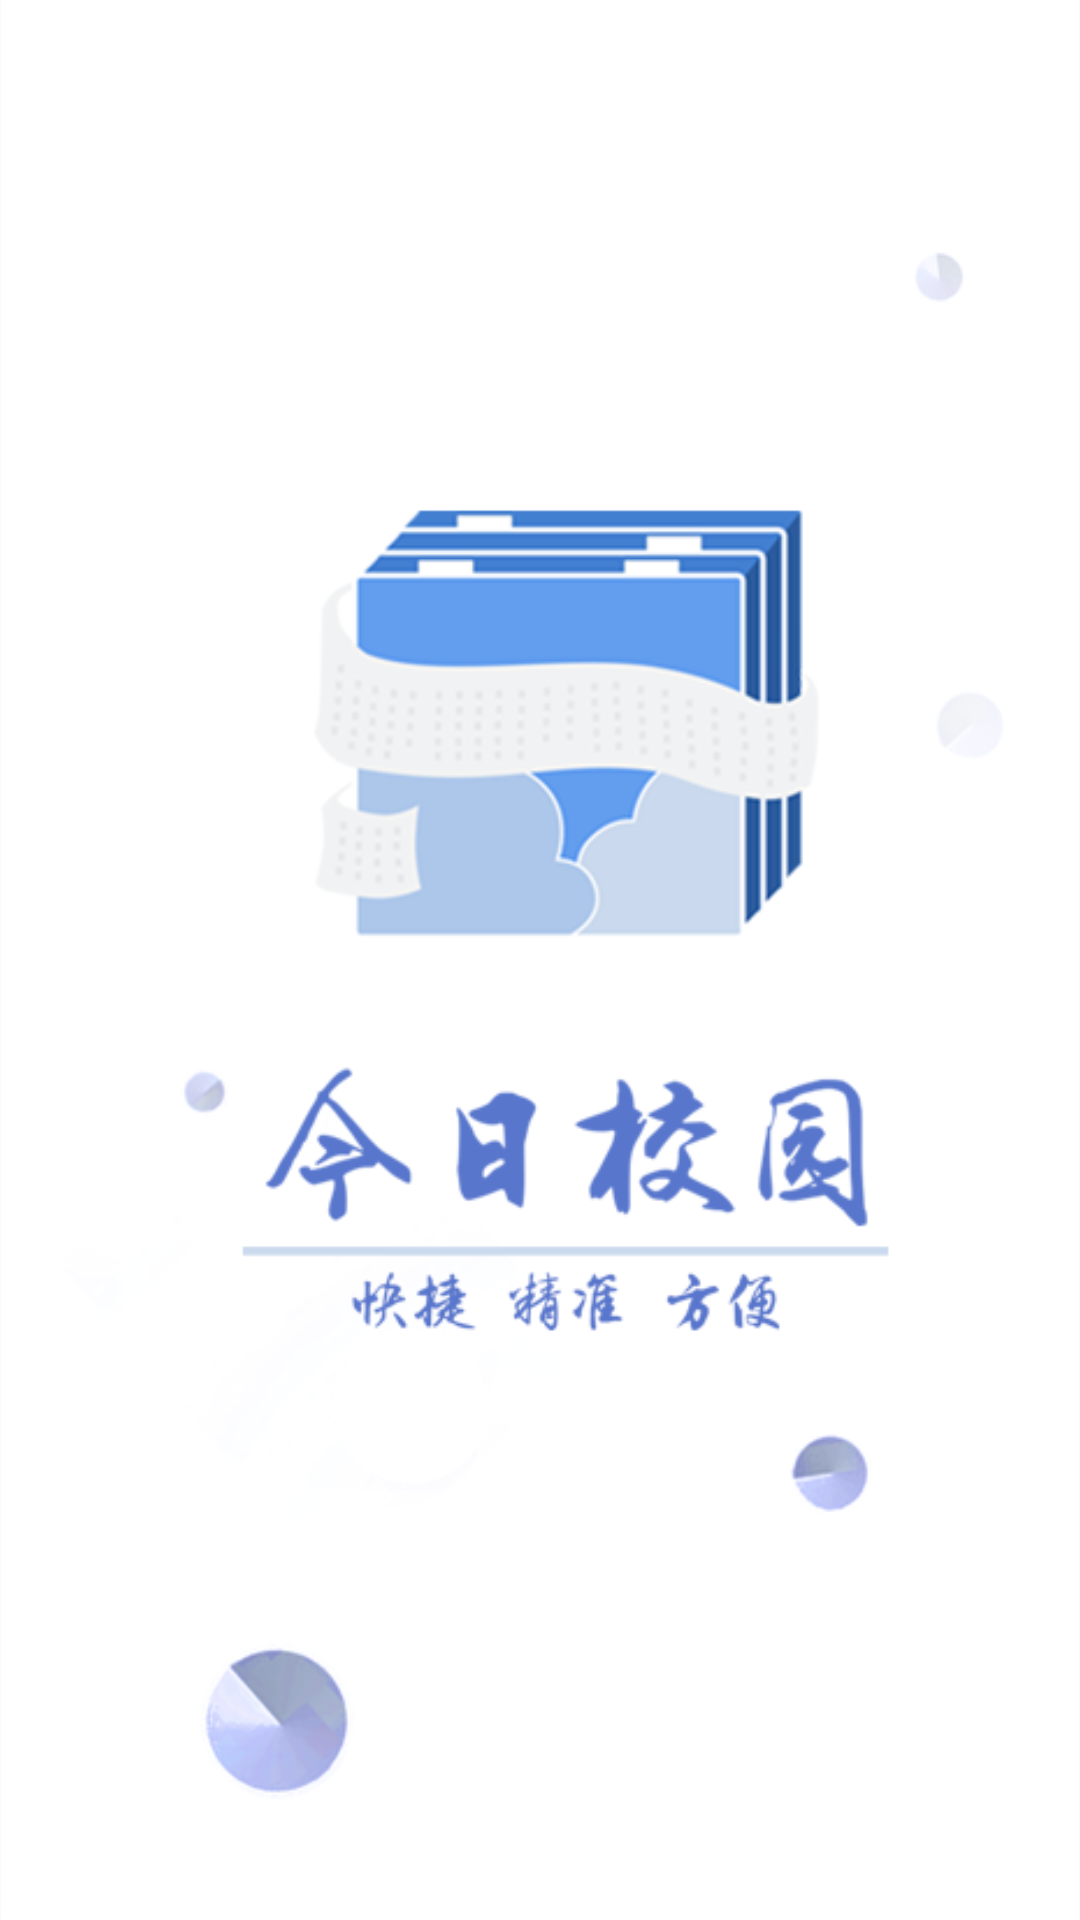

Here is an Android app screen rendered from its layout file. Give the layout XML and the strings, colors and styles it references.
<!-- AndroidManifest.xml: activity theme AppTheme.NoActionBar -->
<!-- res/layout/activity_welcome.xml -->
<?xml version="1.0" encoding="utf-8"?>
<LinearLayout xmlns:android="http://schemas.android.com/apk/res/android"
    android:orientation="vertical"
    android:layout_width="match_parent"
    android:layout_height="match_parent">
    <ImageView
        android:layout_width="match_parent"
        android:layout_height="match_parent"
        android:src="@drawable/welcome" />

</LinearLayout>
<!-- resources referenced by this layout -->
<resources>
  <!-- drawable welcome: png bitmap (drawable, 48015 bytes) -->
  <style name="AppTheme.NoActionBar">
          <item name="windowActionBar">false</item>
          <item name="windowNoTitle">true</item>
      </style>
</resources>
